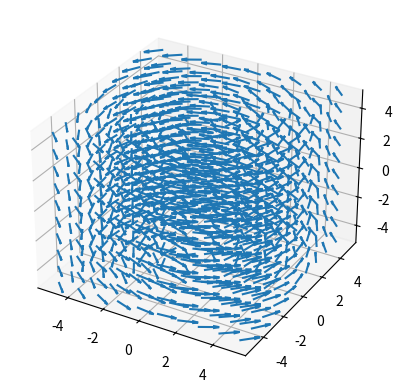

Here is the Python script that generated this plot:
import numpy as np
import matplotlib.pyplot as plt

ts = np.linspace(-5, 5, 10)
pos, field = [], []

for x in ts:
    for y in ts:
        for z in ts:
            # cartesian position
            pos.append((x, y, z))
            # cartesian field
            field.append((-y, x, 0))
            # cylindirical position
            # r = np.sqrt(x**2 + y**2)
            # phi = np.arctan2(y, x)
            # posC_new = (r, phi, z)
            # posC.append(posC_new)
            # # cylindrical field
            # fieldC_new = (0, r, 0)
            # fieldC.append(fieldC_new)

pos = np.array(pos).T
field = np.array(field).T
amp = np.linalg.norm(field, axis=0)
fieldn = field/amp

# posC = np.array(posC).T
# fieldC = np.array(fieldC).T
# ampC = np.linalg.norm(fieldC, axis=0)
# fieldnC = fieldC/ampC

# create figure

fig = plt.figure()

ax1 = fig.add_subplot(projection='3d')
ax1.quiver(pos[0], pos[1], pos[2], fieldn[0], fieldn[1], fieldn[2])

# ax1 = fig.add_subplot(122, projection='3d')
# ax1.quiver(posC[0], posC[1], posC[2], fieldnC[0], fieldnC[1], fieldnC[2])

plt.show()
